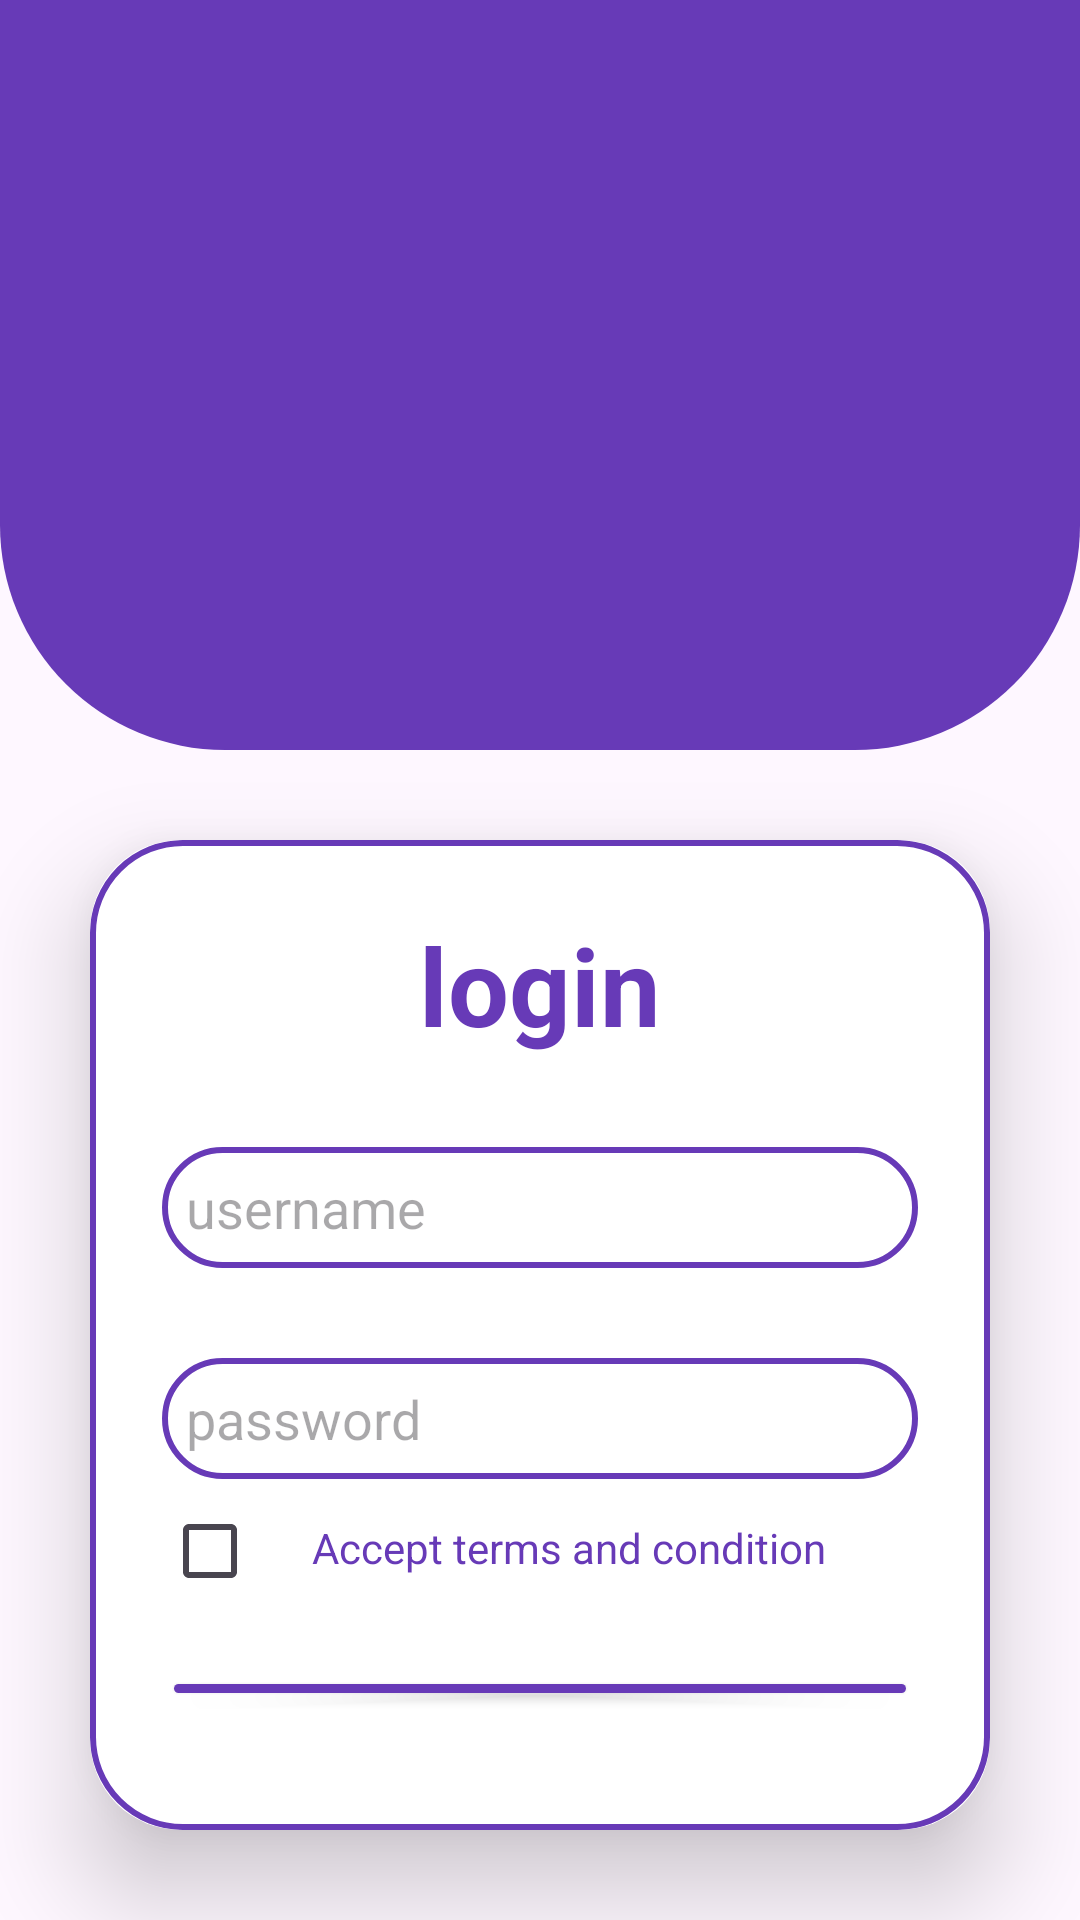

Android layout source for this screen:
<!-- AndroidManifest.xml: application theme Theme.Loginproject -->
<!-- res/layout/login_main.xml -->
<?xml version="1.0" encoding="utf-8"?>
<LinearLayout
    xmlns:android="http://schemas.android.com/apk/res/android"
    xmlns:app="http://schemas.android.com/apk/res-auto"
    xmlns:tools="http://schemas.android.com/tools"
    android:layout_width="match_parent"
    android:layout_height="match_parent"
    android:orientation="vertical"
    android:gravity="center"
    tools:context=".loginActivity">

    <View
        android:layout_width="match_parent"
        android:layout_height="250dp"
        android:background="@drawable/log"/>

    <androidx.cardview.widget.CardView
        android:layout_width="match_parent"
        android:layout_height="wrap_content"
        android:layout_margin="30dp"
        app:cardCornerRadius="30dp"
        app:cardElevation="20dp">

        <LinearLayout
            android:layout_width="match_parent"
            android:layout_height="wrap_content"
            android:orientation="vertical"
            android:background="@drawable/bordershape"
            android:padding="24dp"
            >



            <TextView
                android:layout_width="match_parent"
                android:layout_height="wrap_content"
                android:text="login"
                android:textSize="36sp"
                android:textColor="@color/purple"
                android:textStyle="bold"
                android:textAlignment="center"
                />

            <EditText
                android:layout_width="match_parent"
                android:layout_height="wrap_content"
                android:id="@+id/username"
                android:inputType="textEmailAddress"
                android:background="@drawable/bordershape"
                android:layout_marginTop="30dp"
                android:padding="8dp"
                android:hint="username"
                android:drawableLeft="@drawable/baseline_person_24"
                android:drawablePadding="8dp"
                android:textColor="@color/purple"

                />

            <EditText
                android:layout_width="match_parent"
                android:layout_height="wrap_content"
                android:id="@+id/password"
                android:inputType="numberPassword"
                android:background="@drawable/bordershape"
                android:layout_marginTop="30dp"
                android:padding="8dp"
                android:hint="password"

                android:drawableLeft="@drawable/baseline_lock_24"
                android:drawablePadding="8dp"
                android:textColor="@color/purple"

                />
            <LinearLayout
                android:layout_width="wrap_content"
                android:layout_height="wrap_content"
                android:layout_gravity="center"
                android:orientation="horizontal"/>
            <CheckBox
                android:layout_width="wrap_content"
                android:layout_height="wrap_content"
                android:id="@+id/checkbox"/>


            <TextView
                android:id="@+id/terms"
                android:layout_width="wrap_content"
                android:layout_height="wrap_content"
                android:layout_marginLeft="50dp"
                android:layout_marginTop="-35dp"
                android:text="Accept terms and condition"
                android:textColor="@color/purple" />

            <Button
                android:layout_width="match_parent"
                android:layout_height="wrap_content"
                android:layout_marginTop="30dp"
                android:text="login"
                android:textSize="30sp"
                android:backgroundTint="@color/purple"
                android:id="@+id/login_btn" />

            <TextView
                android:layout_width="match_parent"
                android:layout_height="wrap_content"
                android:text="create new account"
                android:id="@+id/signup_tv"
                android:layout_marginTop="20dp"
                android:textSize="18sp"
                android:textColor="@color/purple"
                android:textStyle="bold"
                android:textAlignment="center"
                />





        </LinearLayout>
    </androidx.cardview.widget.CardView>
    <com.google.android.gms.ads.AdView
        xmlns:ads="http://schemas.android.com/apk/res-auto"
        android:layout_width="wrap_content"
        android:layout_height="wrap_content"
        android:layout_centerHorizontal="true"
        android:layout_alignParentBottom="true"
        android:id="@+id/adView"
        ads:adSize="BANNER"
        ads:adUnitId="ca-app-pub-3940256099942544/6300978111">
    </com.google.android.gms.ads.AdView>
</LinearLayout>
<!-- resources referenced by this layout -->
<resources>
  <color name="purple">#673AB7</color>
  <!-- drawable bordershape (drawable) -->
  <?xml version="1.0" encoding="utf-8"?>
  <shape
      android:shape="rectangle"
      xmlns:android="http://schemas.android.com/apk/res/android">
  <stroke
      android:width="2dp"
      android:color="@color/purple"/>
      <corners
  android:radius="30dp"/>
  </shape>
  <!-- drawable log (drawable) -->
  <?xml version="1.0" encoding="utf-8"?>
  <shape
      xmlns:android="http://schemas.android.com/apk/res/android">
      <corners
          android:bottomRightRadius="75dp"
          android:bottomLeftRadius="75dp"
          />
      <solid
          android:color="@color/purple"
          />
  
  </shape>
  <style name="Theme.Loginproject" parent="Base.Theme.Loginproject" />
  <style name="Base.Theme.Loginproject" parent="Theme.Material3.DayNight.NoActionBar">
          
          
          parent="Theme.MaterialComponents.DayNight.DarkActionBar"&gt;
          
          <item name="colorPrimary">@color/lavender</item>
          <item name="colorPrimaryVariant">@color/lavender</item>
          <item name="colorOnPrimary">@color/white</item>
          
          <item name="colorSecondary">@color/teal_200</item>
          <item name="colorSecondaryVariant">@color/teal_700</item>
          <item name="colorOnSecondary">@color/black</item>
          
          <item name="android:statusBarColor">?attr/colorPrimaryVariant</item>
          
      </style>
  <color name="lavender">#D32F2F</color>
  <color name="white">#FFFFFFFF</color>
  <color name="teal_200">#388E3C</color>
  <color name="teal_700">#FF018786</color>
  <color name="black">#FF000000</color>
</resources>
